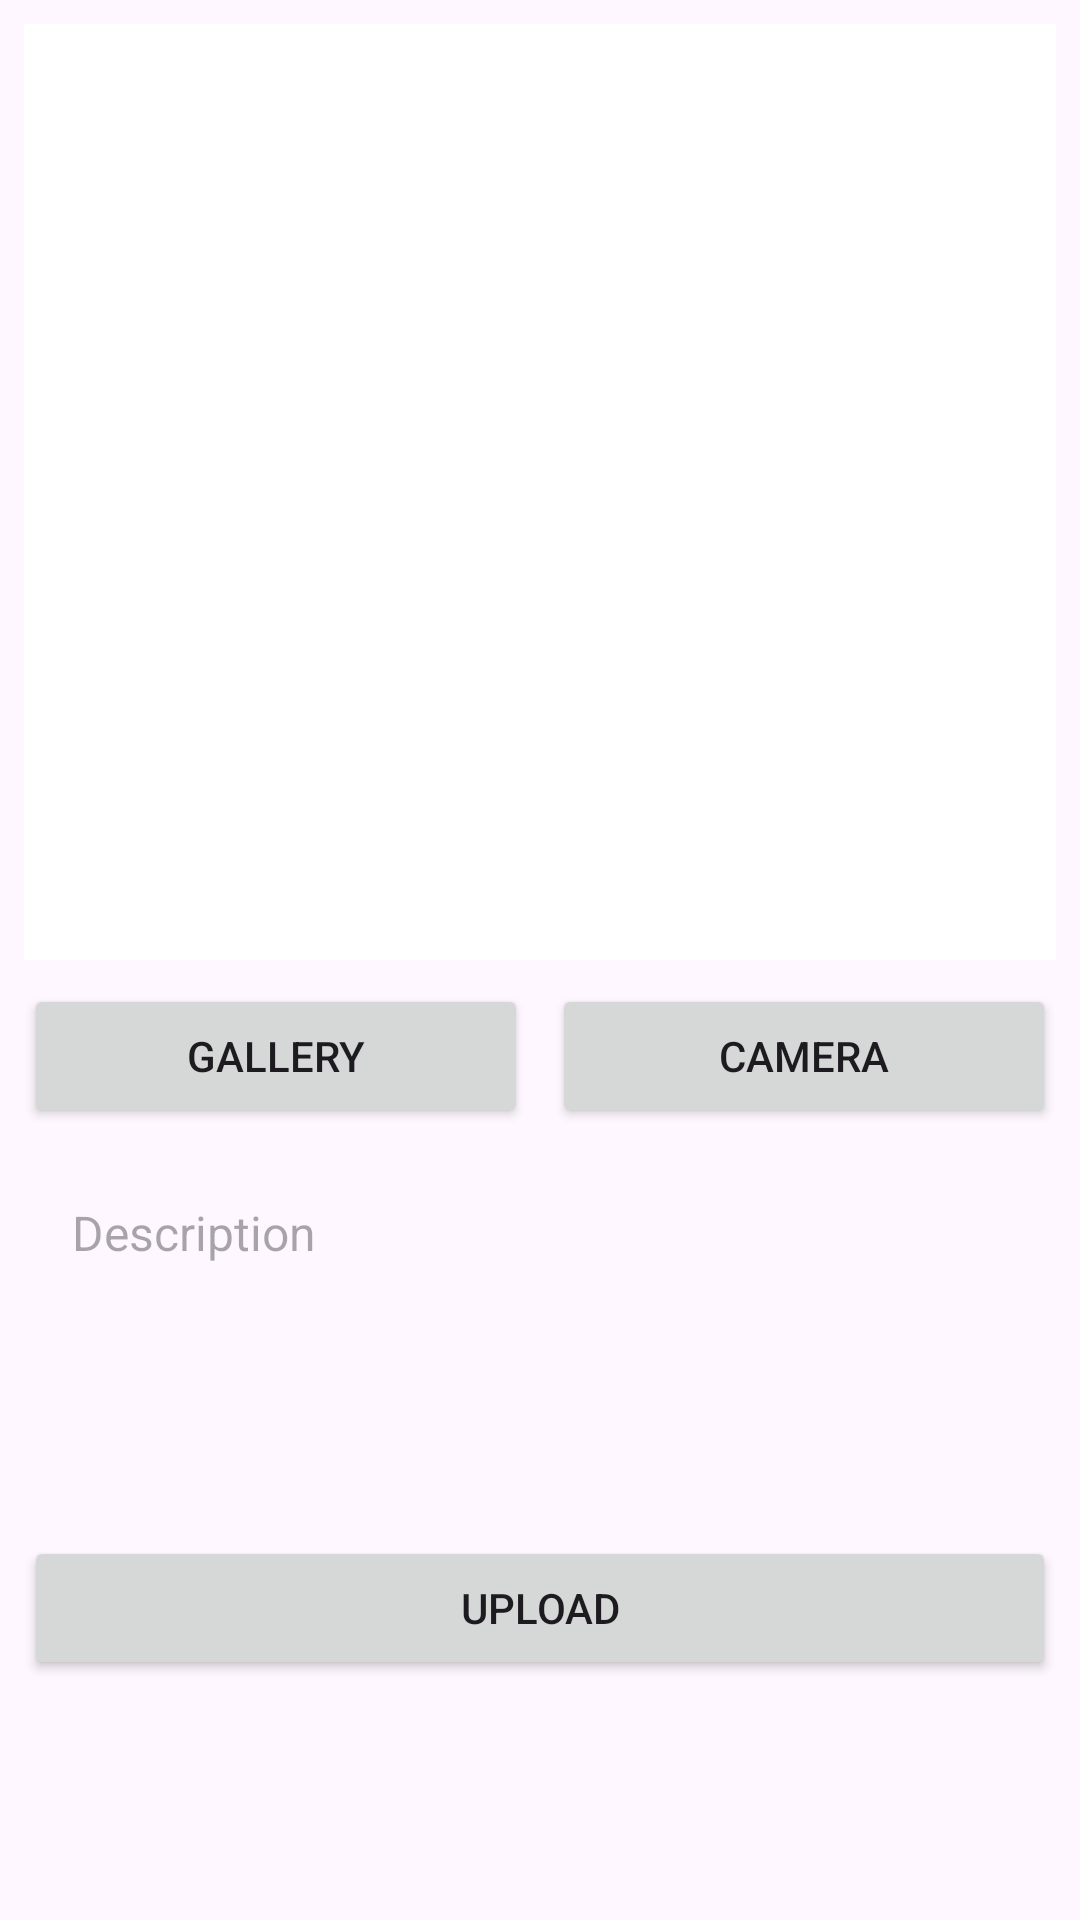

Android layout source for this screen:
<!-- AndroidManifest.xml: application theme Theme.LoginWithAnimation -->
<!-- res/layout/activity_add_story.xml -->
<?xml version="1.0" encoding="utf-8"?>
<androidx.constraintlayout.widget.ConstraintLayout
    xmlns:android="http://schemas.android.com/apk/res/android"
    xmlns:app="http://schemas.android.com/apk/res-auto"
    xmlns:tools="http://schemas.android.com/tools"
    android:layout_width="match_parent"
    android:layout_height="match_parent"
    android:background="?android:attr/colorBackground"
    tools:context="com.dicoding.picodiploma.dicodingstoryapp.view.addstory.AddStoryActivity">

    <com.google.android.material.progressindicator.LinearProgressIndicator
        android:id="@+id/progressIndicator"
        android:layout_width="match_parent"
        android:layout_height="wrap_content"
        android:indeterminate="true"
        android:visibility="gone"
        app:indicatorColor="?attr/colorPrimary"
        app:layout_constraintEnd_toEndOf="parent"
        app:layout_constraintStart_toStartOf="parent"
        app:layout_constraintTop_toTopOf="parent" />

    <ImageView
        android:id="@+id/img_preview"
        android:layout_width="0dp"
        android:layout_height="0dp"
        android:layout_marginStart="8dp"
        android:layout_marginTop="8dp"
        android:layout_marginEnd="8dp"
        android:layout_marginBottom="8dp"
        android:background="@color/white"
        app:layout_constraintBottom_toTopOf="@id/btn_gallery"
        app:layout_constraintEnd_toEndOf="parent"
        app:layout_constraintStart_toStartOf="parent"
        app:layout_constraintTop_toTopOf="parent"
        app:srcCompat="@drawable/ic_place_holder" />

    <Button
        android:id="@+id/btn_gallery"
        android:layout_width="0dp"
        android:layout_height="wrap_content"
        android:layout_marginStart="8dp"
        android:layout_marginEnd="4dp"
        android:layout_marginBottom="8dp"
        android:text="@string/gallery"
        app:layout_constraintBottom_toTopOf="@+id/et_description"
        app:layout_constraintEnd_toStartOf="@id/btn_camera"
        app:layout_constraintStart_toStartOf="parent" />

    <Button
        android:id="@+id/btn_camera"
        android:layout_width="0dp"
        android:layout_height="wrap_content"
        android:layout_marginStart="4dp"
        android:layout_marginEnd="8dp"
        android:layout_marginBottom="8dp"
        android:text="@string/camera"
        app:layout_constraintBottom_toTopOf="@+id/et_description"
        app:layout_constraintEnd_toEndOf="parent"
        app:layout_constraintStart_toEndOf="@id/btn_gallery" />

    <EditText
        android:id="@+id/et_description"
        android:layout_width="0dp"
        android:layout_height="120dp"
        android:layout_marginStart="8dp"
        android:layout_marginEnd="8dp"
        android:layout_marginBottom="8dp"
        android:background="@drawable/border"
        android:hint="@string/description"
        android:inputType="textMultiLine"
        android:padding="16dp"
        android:gravity="start|top"
        android:textSize="16sp"
        app:layout_constraintBottom_toTopOf="@+id/btn_upload"
        app:layout_constraintEnd_toEndOf="parent"
        app:layout_constraintStart_toStartOf="parent" />

    <Button
        android:id="@+id/btn_upload"
        android:layout_width="0dp"
        android:layout_height="wrap_content"
        android:layout_marginStart="8dp"
        android:layout_marginEnd="8dp"
        android:layout_marginBottom="80dp"
        android:text="@string/upload"
        app:layout_constraintBottom_toBottomOf="parent"
        app:layout_constraintEnd_toEndOf="parent"
        app:layout_constraintStart_toStartOf="parent" />
</androidx.constraintlayout.widget.ConstraintLayout>
<!-- resources referenced by this layout -->
<resources>
  <color name="white">#FFFFFFFF</color>
  <string name="camera">Camera</string>
  <string name="description">Description</string>
  <string name="gallery">Gallery</string>
  <string name="upload">Upload</string>
  <style name="Theme.LoginWithAnimation" parent="Base.Theme.LoginWithAnimation" />
  <style name="Base.Theme.LoginWithAnimation" parent="Theme.Material3.DayNight">
          
          
      </style>
</resources>
